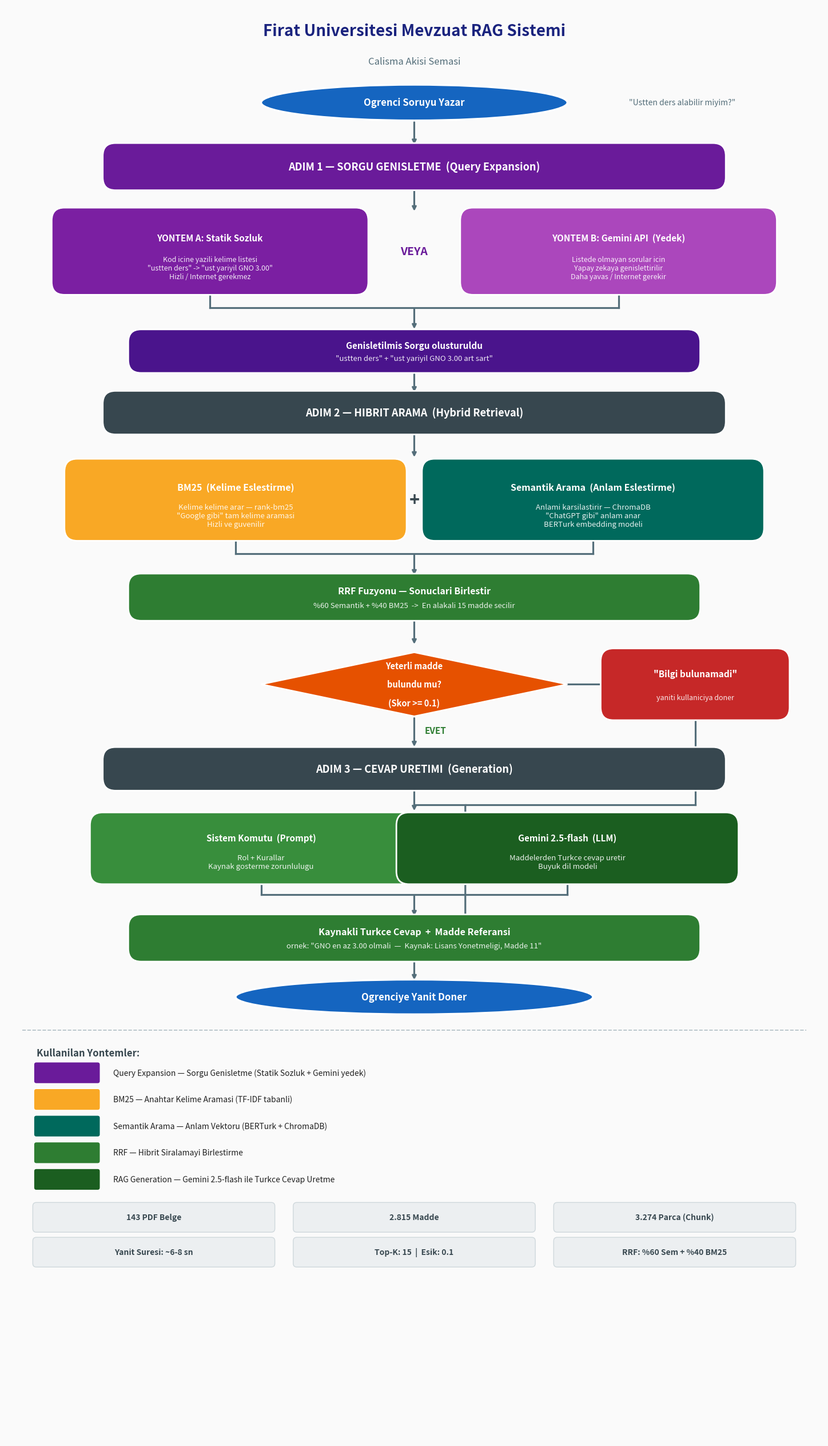

Write Python code to recreate this figure. (Note: this script raises an exception after producing the figure.)
"""
Firat Mevzuat RAG — Temiz Akis Semasi v3
Genis tuval, hicbir kesisme ve kesinti yok
"""
import matplotlib
matplotlib.use('Agg')
import matplotlib.pyplot as plt
import matplotlib.patches as mpatches
import numpy as np

# ─────────────────────────────────────────
# TUVAL  (genis, yuksek)
# ─────────────────────────────────────────
W, H = 16, 28          # genislik, yukseklik (birim)
fig, ax = plt.subplots(figsize=(W*0.9, H*0.9))
ax.set_xlim(0, W)
ax.set_ylim(0, H)
ax.axis('off')
fig.patch.set_facecolor('#FAFAFA')
CX = W / 2             # merkez x = 8.0

# ─────────────────────────────────────────
# RENKLER
# ─────────────────────────────────────────
C = dict(
    mavi    = '#1565C0',
    mor     = '#6A1B9A',
    mor2    = '#7B1FA2',
    mor3    = '#AB47BC',
    koyu_mor= '#4A148C',
    gri     = '#37474F',
    turuncu = '#E65100',
    sari    = '#F9A825',
    cam     = '#00695C',
    yesil   = '#2E7D32',
    koyu_y  = '#1B5E20',
    kirmizi = '#C62828',
    acik_g  = '#ECEFF1',
)
W_TXT = 'white'

# ─────────────────────────────────────────
# YARDIMCI FONKSIYONLAR
# ─────────────────────────────────────────
def kutu(cx, cy, w, h, satir1, satir2='', renk='#333', fs1=12, fs2=9.5, radius=0.25):
    x0, y0 = cx - w/2, cy - h/2
    ax.add_patch(mpatches.FancyBboxPatch(
        (x0, y0), w, h,
        boxstyle=f"round,pad=0.1,rounding_size={radius}",
        facecolor=renk, edgecolor='white', linewidth=2.0, zorder=3,
        clip_on=False))
    if satir2:
        ax.text(cx, cy + h*0.17, satir1, ha='center', va='center',
                fontsize=fs1, color=W_TXT, fontweight='bold', zorder=4, clip_on=False)
        ax.text(cx, cy - h*0.22, satir2, ha='center', va='center',
                fontsize=fs2, color=W_TXT, alpha=0.9, zorder=4, clip_on=False)
    else:
        ax.text(cx, cy, satir1, ha='center', va='center',
                fontsize=fs1, color=W_TXT, fontweight='bold', zorder=4, clip_on=False)


def elmas(cx, cy, w, h, satirlar, renk):
    pts = np.array([[cx, cy+h/2],[cx+w/2, cy],[cx, cy-h/2],[cx-w/2, cy]])
    ax.add_patch(plt.Polygon(pts, closed=True,
                 facecolor=renk, edgecolor='white', linewidth=2, zorder=3))
    lines = satirlar.split('\n')
    total = len(lines)
    for i, line in enumerate(lines):
        offset = (total - 1 - 2*i) * 0.18
        ax.text(cx, cy + offset, line, ha='center', va='center',
                fontsize=10.5, color=W_TXT, fontweight='bold', zorder=4)


def oval(cx, cy, w, h, yazi, renk, fs=12):
    ax.add_patch(mpatches.Ellipse(
        (cx, cy), w, h,
        facecolor=renk, edgecolor='white', linewidth=2.5, zorder=3))
    ax.text(cx, cy, yazi, ha='center', va='center',
            fontsize=fs, color=W_TXT, fontweight='bold', zorder=4)


def ok(x1, y1, x2, y2):
    ax.annotate('', xy=(x2, y2), xytext=(x1, y1),
                arrowprops=dict(arrowstyle='->', color='#546E7A', lw=2.3), zorder=2)


def cizgi(x1, y1, x2, y2):
    ax.plot([x1, x2], [y1, y2], color='#546E7A', lw=2.3, zorder=2)

# ─────────────────────────────────────────────────────────
# BASLIK
# ─────────────────────────────────────────────────────────
ax.text(CX, 27.5, 'Firat Universitesi Mevzuat RAG Sistemi',
        ha='center', va='center', fontsize=20, fontweight='bold', color='#1A237E')
ax.text(CX, 26.9, 'Calisma Akisi Semasi',
        ha='center', va='center', fontsize=12, color='#546E7A')

# ─────────────────────────────────────────────────────────
# [0] BASLANGIC OVAL
# ─────────────────────────────────────────────────────────
oval(CX, 26.1, 6, 0.7, 'Ogrenci Soruyu Yazar', C['mavi'])
ax.text(CX + 4.2, 26.1, '"Ustten ders alabilir miyim?"',
        ha='left', va='center', fontsize=10, color='#546E7A', fontstyle='italic')
ok(CX, 25.75, CX, 25.25)

# ─────────────────────────────────────────────────────────
# [1] ADIM 1 BASLIK — SORGU GENISLETME
# ─────────────────────────────────────────────────────────
kutu(CX, 24.85, 12, 0.72, 'ADIM 1 — SORGU GENISLETME  (Query Expansion)',
     '', C['mor'], fs1=13)
ok(CX, 24.49, CX, 23.95)

# [1a] Sol kutu — Statik Sozluk
kutu(4.0, 23.2, 6.0, 1.5,
     'YONTEM A: Statik Sozluk',
     'Kod icine yazili kelime listesi\n"ustten ders" -> "ust yariyil GNO 3.00"\nHizli / Internet gerekmez',
     C['mor2'], fs1=11, fs2=9)

# "VEYA" etiketi
ax.text(CX, 23.2, 'VEYA', ha='center', va='center',
        fontsize=14, color=C['mor'], fontweight='bold')

# [1b] Sag kutu — Gemini API
kutu(12.0, 23.2, 6.0, 1.5,
     'YONTEM B: Gemini API  (Yedek)',
     'Listede olmayan sorular icin\nYapay zekaya genislettirilir\nDaha yavas / Internet gerekir',
     C['mor3'], fs1=11, fs2=9)

# Sol alt + Sag alt -> birlestir ortada
cizgi(4.0, 22.45, 4.0, 22.1)
cizgi(12.0, 22.45, 12.0, 22.1)
cizgi(4.0, 22.1, 12.0, 22.1)
ok(CX, 22.1, CX, 21.65)

# Birlesim kutusu
kutu(CX, 21.25, 11, 0.65,
     'Genisletilmis Sorgu olusturuldu',
     '"ustten ders" + "ust yariyil GNO 3.00 art sart"',
     C['koyu_mor'], fs1=11, fs2=9.5)
ok(CX, 20.92, CX, 20.42)

# ─────────────────────────────────────────────────────────
# [2] ADIM 2 BASLIK — HIBRIT ARAMA
# ─────────────────────────────────────────────────────────
kutu(CX, 20.05, 12, 0.65, 'ADIM 2 — HIBRIT ARAMA  (Hybrid Retrieval)',
     '', C['gri'], fs1=13)
ok(CX, 19.72, CX, 19.15)

# [2a] Sol kutu — BM25
kutu(4.5, 18.35, 6.5, 1.4,
     'BM25  (Kelime Eslestirme)',
     'Kelime kelime arar — rank-bm25\n"Google gibi" tam kelime aramasi\nHizli ve guvenilir',
     C['sari'], fs1=11.5, fs2=9.5)

# "+" etiketi
ax.text(CX, 18.35, '+', ha='center', va='center',
        fontsize=22, color=C['gri'], fontweight='bold')

# [2b] Sag kutu — Semantik
kutu(11.5, 18.35, 6.5, 1.4,
     'Semantik Arama  (Anlam Eslestirme)',
     'Anlami karsilastirir — ChromaDB\n"ChatGPT gibi" anlam anar\nBERTurk embedding modeli',
     C['cam'], fs1=11.5, fs2=9.5)

# Birlestir
cizgi(4.5, 17.65, 4.5, 17.3)
cizgi(11.5, 17.65, 11.5, 17.3)
cizgi(4.5, 17.3, 11.5, 17.3)
ok(CX, 17.3, CX, 16.85)

# [2c] RRF Fuzyonu
kutu(CX, 16.45, 11, 0.72,
     'RRF Fuzyonu — Sonuclari Birlestir',
     '%60 Semantik + %40 BM25  ->  En alakali 15 madde secilir',
     C['yesil'], fs1=11.5, fs2=9.5)
ok(CX, 16.09, CX, 15.5)

# ─────────────────────────────────────────────────────────
# [3] KARAR ELEMASI
# ─────────────────────────────────────────────────────────
elmas(CX, 14.75, 6, 1.25,
      'Yeterli madde\nbulundu mu?\n(Skor >= 0.1)',
      C['turuncu'])

# EVET — asagi
ok(CX, 14.12, CX, 13.5)
ax.text(CX + 0.2, 13.85, 'EVET', ha='left', va='center',
        fontsize=11, color=C['yesil'], fontweight='bold')

# HAYIR — saga (daha guvende)
cizgi(11.0, 14.75, 13.5, 14.75)
ax.text(12.1, 14.95, 'HAYIR', ha='center', va='bottom',
        fontsize=11, color=C['kirmizi'], fontweight='bold')
kutu(13.5, 14.75, 3.5, 1.2,
     '"Bilgi bulunamadi"',
     'yaniti kullaniciya doner',
     C['kirmizi'], fs1=11, fs2=9)

# HAYIR kutusundan asagi cikip evet yoluna birlestir
cizgi(13.5, 14.15, 13.5, 12.4)
cizgi(9.0, 12.4, 13.5, 12.4)
ok(9.0, 12.4, 9.0, 12.05)   # sadece gosterim — cevap cikis kutusuna birlestir
# Asil cizgiyi evet yoluna birlestir
cizgi(CX, 12.4, 9.0, 12.4)

# ─────────────────────────────────────────────────────────
# [4] ADIM 3 — CEVAP URETIMI
# ─────────────────────────────────────────────────────────
kutu(CX, 13.1, 12, 0.65, 'ADIM 3 — CEVAP URETIMI  (Generation)',
     '', C['gri'], fs1=13)
ok(CX, 12.77, CX, 12.25)

# [4a] Sol — Sistem Prompt
kutu(5.0, 11.55, 6.5, 1.2,
     'Sistem Komutu  (Prompt)',
     'Rol + Kurallar\nKaynak gosterme zorunlulugu',
     '#388E3C', fs1=11, fs2=9.5)

ax.text(CX, 11.55, '+', ha='center', va='center',
        fontsize=20, color=C['gri'], fontweight='bold')

# [4b] Sag — Gemini
kutu(11.0, 11.55, 6.5, 1.2,
     'Gemini 2.5-flash  (LLM)',
     'Maddelerden Turkce cevap uretir\nBuyuk dil modeli',
     C['koyu_y'], fs1=11, fs2=9.5)

# Birlestir
cizgi(5.0, 10.95, 5.0, 10.65)
cizgi(11.0, 10.95, 11.0, 10.65)
cizgi(5.0, 10.65, 11.0, 10.65)
ok(CX, 10.65, CX, 10.2)

# ─────────────────────────────────────────────────────────
# [5] CIKIS KUTUSU
# ─────────────────────────────────────────────────────────
kutu(CX, 9.8, 11, 0.72,
     'Kaynakli Turkce Cevap  +  Madde Referansi',
     'ornek: "GNO en az 3.00 olmali  —  Kaynak: Lisans Yonetmeligi, Madde 11"',
     C['yesil'], fs1=11.5, fs2=9.5)
ok(CX, 9.44, CX, 8.95)

# HAYIR yolu buraya da gelsin
ok(9.0, 12.05, 9.0, 9.44)

# ─────────────────────────────────────────────────────────
# [6] BITIS OVAL
# ─────────────────────────────────────────────────────────
oval(CX, 8.65, 7, 0.68, 'Ogrenciye Yanit Doner', C['mavi'])

# ─────────────────────────────────────────────────────────
# AYIRICI CIZGI
# ─────────────────────────────────────────────────────────
ax.axhline(y=8.0, xmin=0.02, xmax=0.98,
           color='#B0BEC5', lw=1.2, linestyle='--')

# ─────────────────────────────────────────────────────────
# LEGEND
# ─────────────────────────────────────────────────────────
ax.text(0.6, 7.65, 'Kullanilan Yontemler:', fontsize=12,
        color='#37474F', fontweight='bold', va='top')

legend = [
    (C['mor'],    'Query Expansion — Sorgu Genisletme (Statik Sozluk + Gemini yedek)'),
    (C['sari'],   'BM25 — Anahtar Kelime Aramasi (TF-IDF tabanli)'),
    (C['cam'],    'Semantik Arama — Anlam Vektoru (BERTurk + ChromaDB)'),
    (C['yesil'],  'RRF — Hibrit Siralamayi Birlestirme'),
    (C['koyu_y'], 'RAG Generation — Gemini 2.5-flash ile Turkce Cevap Uretme'),
]
for i, (renk, etiket) in enumerate(legend):
    y = 7.15 - i * 0.52
    ax.add_patch(mpatches.FancyBboxPatch(
        (0.6, y - 0.14), 1.2, 0.32,
        boxstyle="round,pad=0.05",
        facecolor=renk, edgecolor='white', linewidth=1, zorder=3))
    ax.text(2.1, y + 0.02, etiket, ha='left', va='center',
            fontsize=10, color='#212121')

# ─────────────────────────────────────────────────────────
# METRIK KUTULARI
# ─────────────────────────────────────────────────────────
metrikler = [
    ('143 PDF Belge',         0.6),
    ('2.815 Madde',           5.7),
    ('3.274 Parca (Chunk)',   10.8),
    ('Yanit Suresi: ~6-8 sn', 0.6),
    ('Top-K: 15  |  Esik: 0.1', 5.7),
    ('RRF: %60 Sem + %40 BM25', 10.8),
]
for i, (metin, x0) in enumerate(metrikler):
    row = i // 3
    y0 = 4.35 - row * 0.68
    ax.add_patch(mpatches.FancyBboxPatch(
        (x0, y0 - 0.22), 4.6, 0.44,
        boxstyle="round,pad=0.07",
        facecolor=C['acik_g'], edgecolor='#CFD8DC', linewidth=1, zorder=3))
    ax.text(x0 + 2.3, y0, metin, ha='center', va='center',
            fontsize=10, color='#37474F', fontweight='bold')

# ─────────────────────────────────────────────────────────
# KAYDET
# ─────────────────────────────────────────────────────────
plt.tight_layout(pad=0.4)
plt.savefig('evaluation/akis_semasi.png', dpi=150,
            bbox_inches='tight', facecolor='#FAFAFA')
print('Sema kaydedildi -> evaluation/akis_semasi.png')
plt.close()
